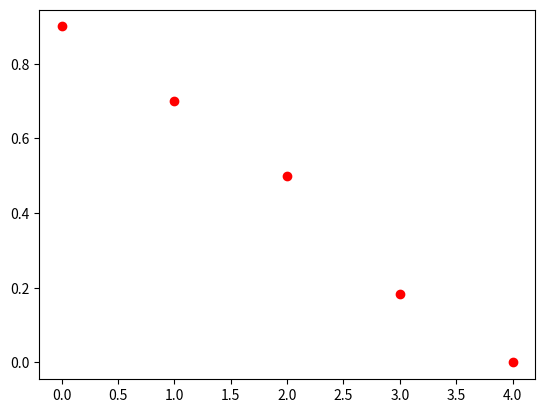

Here is the Python script that generated this plot:
# _*_ codig utf8 _*_
import numpy as np
import matplotlib.pyplot as plt

def Jini(p):
    return 1-np.sum([np.square(pi) for pi in p])

x = np.arange(5)
y1=[0.1,0.1,0.1,0.1,0.1,0.1,0.1,0.1,0.1,0.1]
y2 = [0.2,0.3,0.4,0.1]
y3 =[0.5,0.5]
y4=[0.01,0.9,0.08,0.01]
y5=[1.0]
y=[Jini(y1),Jini(y2),Jini(y3),Jini(y4),Jini(y5)]

print(y)
# x = np.linspace(0,1,200)
# y1=[np.square(xi) for xi in x]
# x2 = np.linspace(0,1,20)
# y2 =[np.square(xi) for xi in np.linspace(0,1,20)]

plt.plot(x,y,'ro')
# plt.plot(x,y1,color='r')
# plt.plot(x,x,color='b')
# plt.plot(x2,y2,color='k')
plt.show()